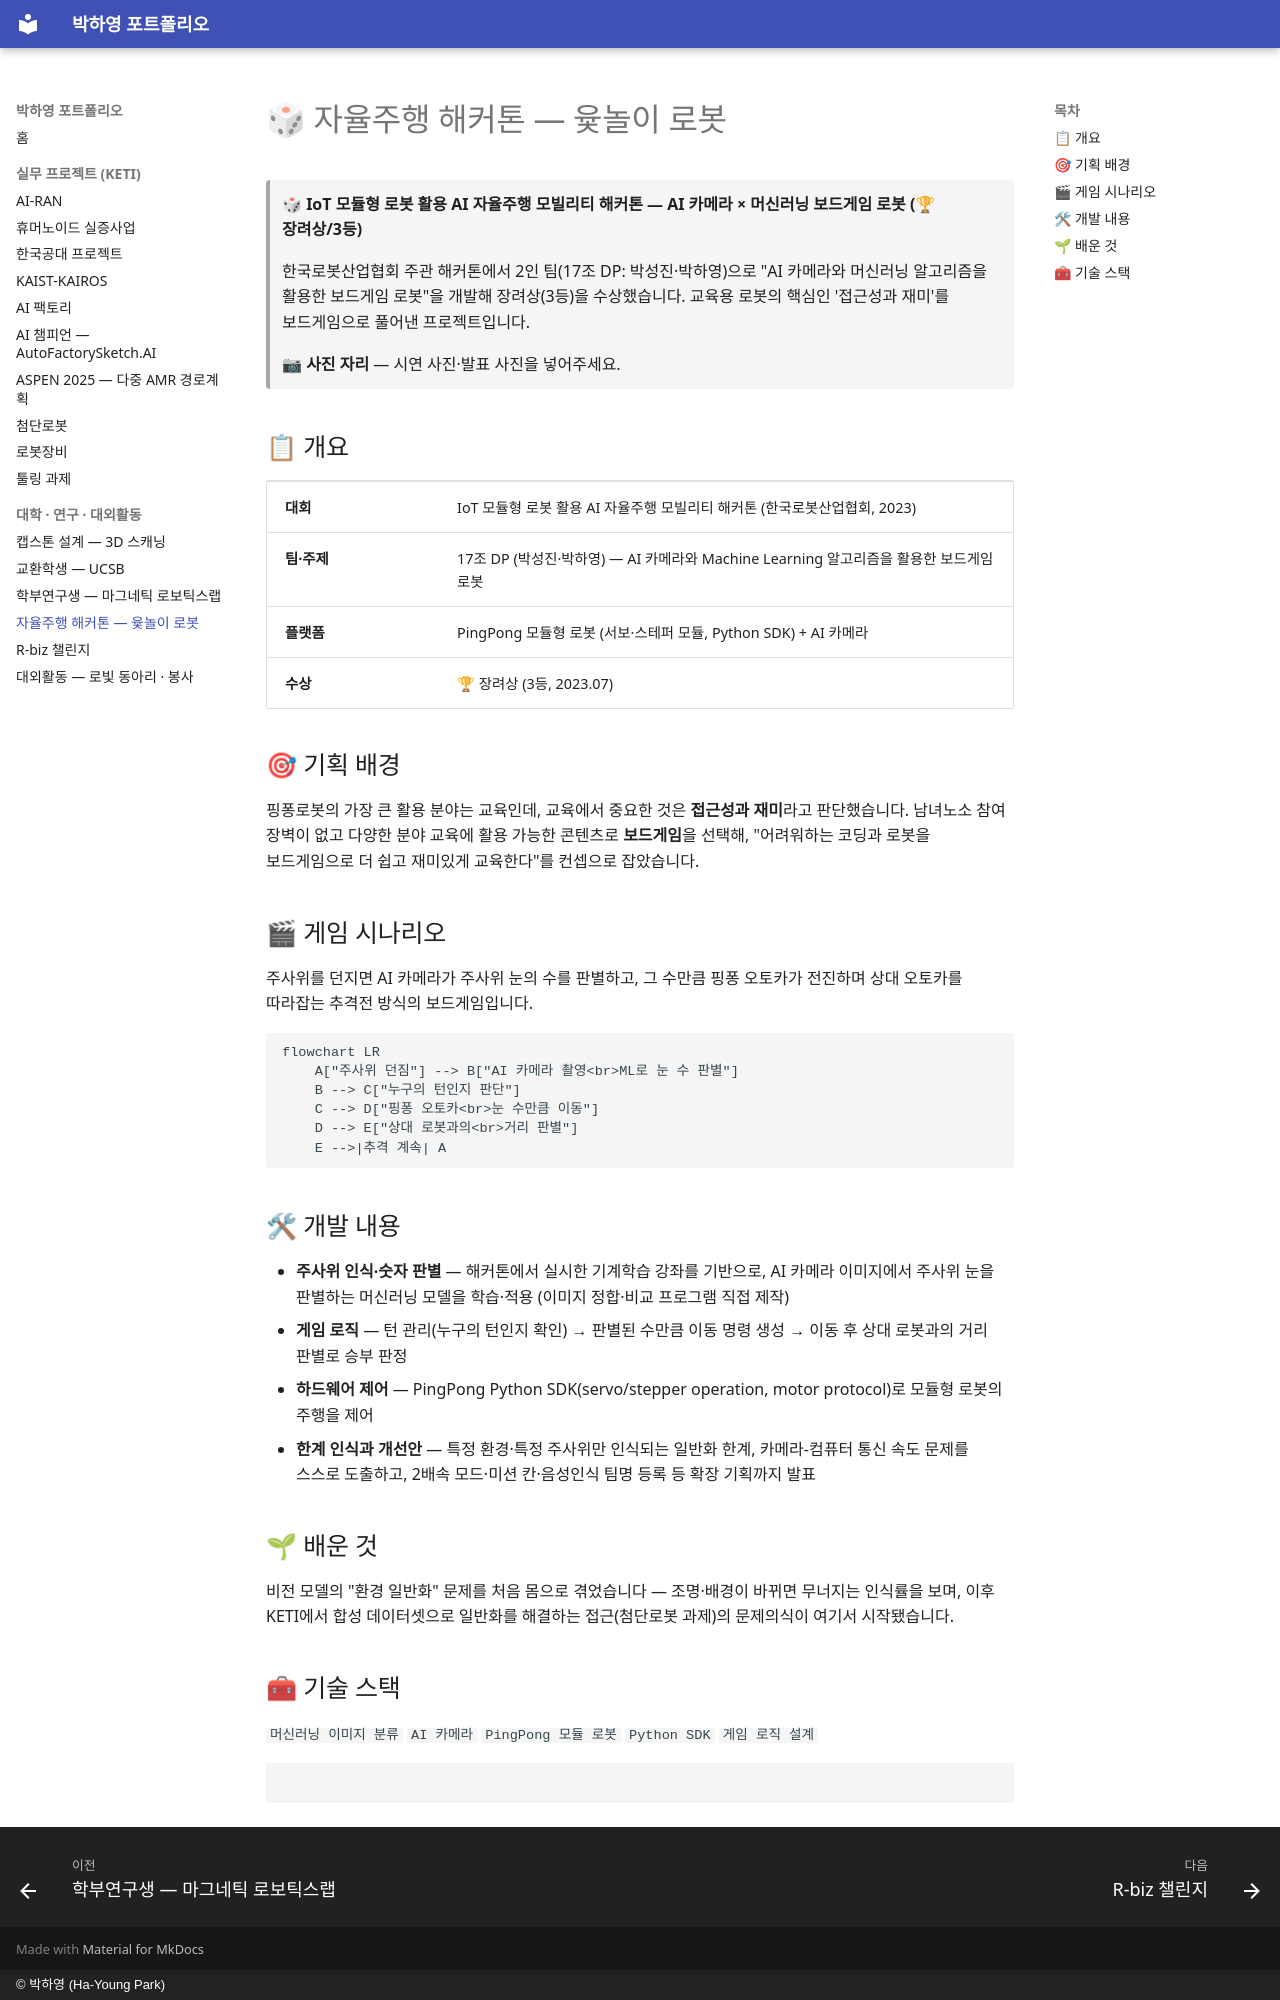

repository: phy0916/portfolio · page: activities/04-autonomous-hackathon/index.html · generator: mkdocs · copyright: © 박하영 (Ha-Young Park)

# 🎲 자율주행 해커톤 — 윷놀이 로봇

> 🎲 **IoT 모듈형 로봇 활용 AI 자율주행 모빌리티 해커톤 — AI 카메라 × 머신러닝 보드게임 로봇 (🏆 장려상/3등)**
>
> 한국로봇산업협회 주관 해커톤에서 2인 팀(17조 DP: 박성진·박하영)으로 "AI 카메라와 머신러닝 알고리즘을 활용한 보드게임 로봇"을 개발해 장려상(3등)을 수상했습니다. 교육용 로봇의 핵심인 '접근성과 재미'를 보드게임으로 풀어낸 프로젝트입니다.

> 📷 **사진 자리** — 시연 사진·발표 사진을 넣어주세요.

## 📋 개요

| | |
|---|---|
| **대회** | IoT 모듈형 로봇 활용 AI 자율주행 모빌리티 해커톤 (한국로봇산업협회, 2023) |
| **팀·주제** | 17조 DP (박성진·박하영) — AI 카메라와 Machine Learning 알고리즘을 활용한 보드게임 로봇 |
| **플랫폼** | PingPong 모듈형 로봇 (서보·스테퍼 모듈, Python SDK) + AI 카메라 |
| **수상** | 🏆 장려상 (3등, 2023.07) |

## 🎯 기획 배경

핑퐁로봇의 가장 큰 활용 분야는 교육인데, 교육에서 중요한 것은 **접근성과 재미**라고 판단했습니다. 남녀노소 참여 장벽이 없고 다양한 분야 교육에 활용 가능한 콘텐츠로 **보드게임**을 선택해, "어려워하는 코딩과 로봇을 보드게임으로 더 쉽고 재미있게 교육한다"를 컨셉으로 잡았습니다.

## 🎬 게임 시나리오

주사위를 던지면 AI 카메라가 주사위 눈의 수를 판별하고, 그 수만큼 핑퐁 오토카가 전진하며 상대 오토카를 따라잡는 추격전 방식의 보드게임입니다.

```mermaid
flowchart LR
	A["주사위 던짐"] --> B["AI 카메라 촬영<br>ML로 눈 수 판별"]
	B --> C["누구의 턴인지 판단"]
	C --> D["핑퐁 오토카<br>눈 수만큼 이동"]
	D --> E["상대 로봇과의<br>거리 판별"]
	E -->|추격 계속| A
```

## 🛠 개발 내용

- **주사위 인식·숫자 판별** — 해커톤에서 실시한 기계학습 강좌를 기반으로, AI 카메라 이미지에서 주사위 눈을 판별하는 머신러닝 모델을 학습·적용 (이미지 정합·비교 프로그램 직접 제작)
- **게임 로직** — 턴 관리(누구의 턴인지 확인) → 판별된 수만큼 이동 명령 생성 → 이동 후 상대 로봇과의 거리 판별로 승부 판정
- **하드웨어 제어** — PingPong Python SDK(servo/stepper operation, motor protocol)로 모듈형 로봇의 주행을 제어
- **한계 인식과 개선안** — 특정 환경·특정 주사위만 인식되는 일반화 한계, 카메라-컴퓨터 통신 속도 문제를 스스로 도출하고, 2배속 모드·미션 칸·음성인식 팀명 등록 등 확장 기획까지 발표

## 🌱 배운 것

비전 모델의 "환경 일반화" 문제를 처음 몸으로 겪었습니다 — 조명·배경이 바뀌면 무너지는 인식률을 보며, 이후 KETI에서 합성 데이터셋으로 일반화를 해결하는 접근(첨단로봇 과제)의 문제의식이 여기서 시작됐습니다.

## 🧰 기술 스택

`머신러닝 이미지 분류` `AI 카메라` `PingPong 모듈 로봇` `Python SDK` `게임 로직 설계`

```javascript

```
